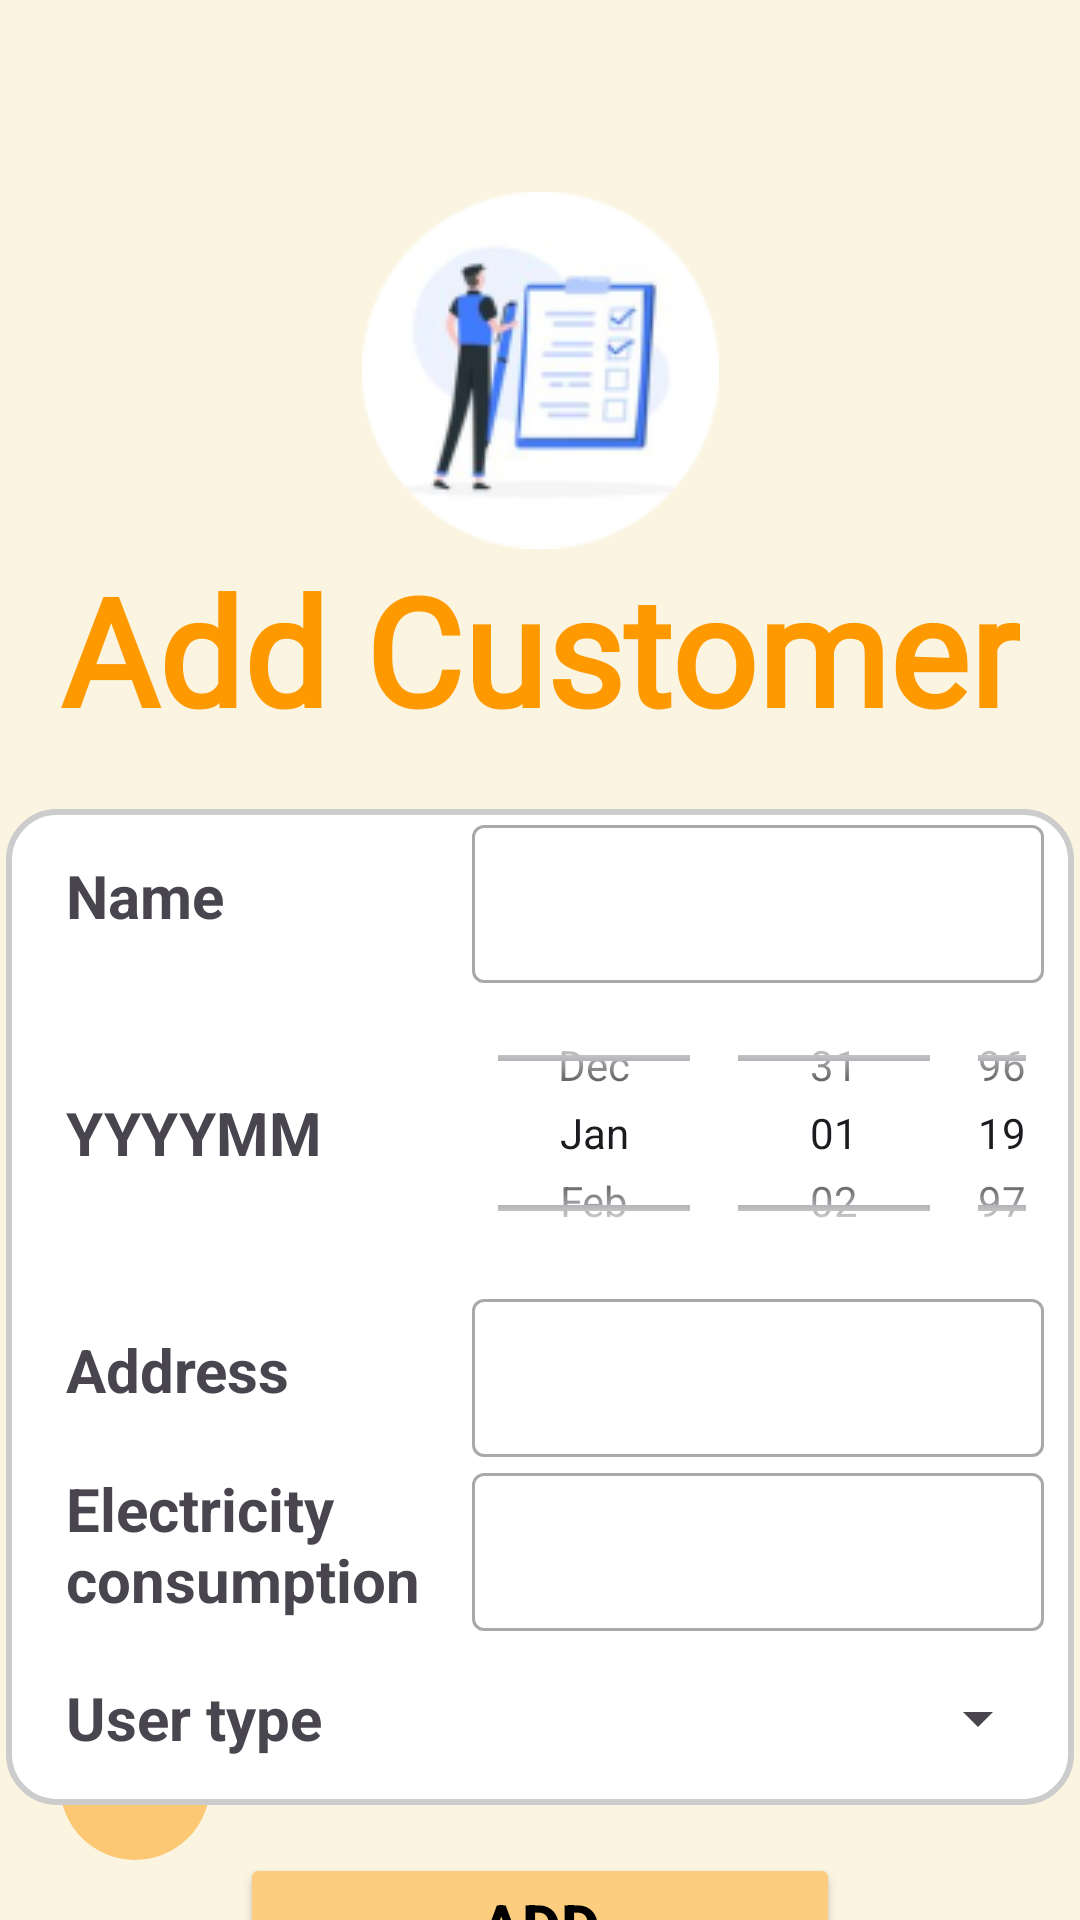

Produce the Android XML layout that renders to this screen, including the resource entries it uses.
<!-- AndroidManifest.xml: application theme Theme.Electric_Bill_Management -->
<!-- res/layout/activity_add_customer.xml -->
<?xml version="1.0" encoding="utf-8"?>
<androidx.constraintlayout.widget.ConstraintLayout xmlns:android="http://schemas.android.com/apk/res/android"
    xmlns:app="http://schemas.android.com/apk/res-auto"
    xmlns:tools="http://schemas.android.com/tools"
    android:id="@+id/main"
    android:layout_width="match_parent"
    android:layout_height="match_parent"
    android:background="#FAF4E1"
    tools:context=".AddCustomer">

    <ImageButton
        android:id="@+id/backButton"
        android:layout_width="50dp"
        android:layout_height="50dp"
        android:layout_marginStart="20dp"
        android:layout_marginBottom="20dp"
        android:background="@drawable/circle_button"
        app:layout_constraintBottom_toBottomOf="parent"
        app:layout_constraintStart_toStartOf="parent"
        app:srcCompat="@drawable/ic_back" />

    <TextView
        android:id="@+id/textView5"
        android:layout_width="wrap_content"
        android:layout_height="wrap_content"
        android:fontFamily="@font/dm_serif_display"
        android:text="Add Customer"
        android:textColor="#FF9900"
        android:textSize="50sp"
        android:textStyle="bold"
        app:layout_constraintEnd_toEndOf="parent"
        app:layout_constraintStart_toStartOf="parent"
        app:layout_constraintTop_toBottomOf="@+id/imageView2" />

    <ImageView
        android:id="@+id/imageView2"
        android:layout_width="wrap_content"
        android:layout_height="wrap_content"
        android:layout_marginTop="64dp"
        app:layout_constraintEnd_toEndOf="parent"
        app:layout_constraintStart_toStartOf="parent"
        app:layout_constraintTop_toTopOf="parent"
        app:srcCompat="@drawable/customer" />

    <LinearLayout
        android:id="@+id/linearLayout"
        android:layout_width="356dp"
        android:layout_height="wrap_content"
        android:layout_marginTop="20dp"
        android:background="@drawable/rounded_background"
        android:orientation="vertical"
        app:layout_constraintEnd_toEndOf="parent"
        app:layout_constraintStart_toStartOf="parent"
        app:layout_constraintTop_toBottomOf="@+id/textView5">

        <LinearLayout
            android:layout_width="match_parent"
            android:layout_height="58dp"
            android:gravity="center"
            android:orientation="horizontal">

            <TextView
                android:id="@+id/nameTextView"
                android:layout_width="27dp"
                android:layout_height="wrap_content"
                android:layout_weight="1"
                android:paddingLeft="20dp"
                android:text="Name"
                android:textSize="20sp"
                android:textStyle="bold" />

            <com.google.android.material.textfield.TextInputLayout
                style="@style/Widget.MaterialComponents.TextInputLayout.OutlinedBox"
                android:layout_width="82dp"
                android:layout_height="wrap_content"
                android:layout_weight="1"
                android:paddingLeft="5dp"
                android:paddingRight="10dp">

                <com.google.android.material.textfield.TextInputEditText
                    android:id="@+id/name"
                    android:layout_width="match_parent"
                    android:layout_height="wrap_content" />
            </com.google.android.material.textfield.TextInputLayout>


        </LinearLayout>

        <LinearLayout
            android:layout_width="match_parent"
            android:layout_height="wrap_content"
            android:gravity="center"
            android:orientation="horizontal">

            <TextView
                android:id="@+id/yyymmTextView"
                android:layout_width="27dp"
                android:layout_height="wrap_content"
                android:layout_weight="1"
                android:paddingLeft="20dp"
                android:text="YYYYMM"
                android:textSize="20sp"
                android:textStyle="bold" />

            <DatePicker
                android:id="@+id/datePicker"
                android:layout_width="200dp"
                android:layout_height="100dp"
                android:calendarViewShown="false"
                android:datePickerMode="spinner" />


        </LinearLayout>

        <LinearLayout
            android:layout_width="match_parent"
            android:layout_height="58dp"
            android:gravity="center"
            android:orientation="horizontal">

            <TextView
                android:id="@+id/addressTextView"
                android:layout_width="27dp"
                android:layout_height="wrap_content"
                android:layout_weight="1"
                android:paddingLeft="20dp"
                android:text="Address"
                android:textSize="20sp"
                android:textStyle="bold" />

            <com.google.android.material.textfield.TextInputLayout
                style="@style/Widget.MaterialComponents.TextInputLayout.OutlinedBox"
                android:layout_width="82dp"
                android:layout_height="wrap_content"
                android:layout_weight="1"
                android:paddingLeft="5dp"
                android:paddingRight="10dp">

                <com.google.android.material.textfield.TextInputEditText
                    android:id="@+id/address"
                    android:layout_width="match_parent"
                    android:layout_height="wrap_content" />
            </com.google.android.material.textfield.TextInputLayout>


        </LinearLayout>

        <LinearLayout
            android:layout_width="match_parent"
            android:layout_height="58dp"
            android:gravity="center"
            android:orientation="horizontal">

            <TextView
                android:id="@+id/consumptionTextView"
                android:layout_width="27dp"
                android:layout_height="wrap_content"
                android:layout_weight="1"
                android:paddingLeft="20dp"
                android:text="Electricity consumption"
                android:textSize="20sp"
                android:textStyle="bold" />

            <com.google.android.material.textfield.TextInputLayout
                style="@style/Widget.MaterialComponents.TextInputLayout.OutlinedBox"
                android:layout_width="82dp"
                android:layout_height="wrap_content"
                android:layout_weight="1"
                android:paddingLeft="5dp"
                android:paddingRight="10dp">

                <com.google.android.material.textfield.TextInputEditText
                    android:id="@+id/priceUpdate"
                    android:layout_width="match_parent"
                    android:layout_height="wrap_content" />
            </com.google.android.material.textfield.TextInputLayout>


        </LinearLayout>

        <LinearLayout
            android:layout_width="match_parent"
            android:layout_height="58dp"
            android:gravity="center"
            android:orientation="horizontal">

            <TextView
                android:id="@+id/userTypeTextView"
                android:layout_width="27dp"
                android:layout_height="wrap_content"
                android:layout_weight="1"
                android:paddingLeft="20dp"
                android:text="User type"
                android:textSize="20sp"
                android:textStyle="bold" />

            <Spinner
                android:id="@+id/userSpinner"
                android:layout_width="74dp"
                android:layout_height="wrap_content"
                android:layout_marginRight="8dp"
                android:layout_weight="1" />


        </LinearLayout>
    </LinearLayout>

    <Button
        android:id="@+id/addButton"
        android:layout_width="200dp"
        android:layout_height="wrap_content"
        android:layout_marginTop="16dp"
        android:backgroundTint="#FCCD7E"
        android:text="Add"
        android:textColor="#000000"
        android:textSize="20sp"
        android:textStyle="bold"
        app:layout_constraintEnd_toEndOf="parent"
        app:layout_constraintStart_toStartOf="parent"
        app:layout_constraintTop_toBottomOf="@+id/linearLayout" />
</androidx.constraintlayout.widget.ConstraintLayout>
<!-- resources referenced by this layout -->
<resources>
  <!-- drawable circle_button (drawable) -->
  <?xml version="1.0" encoding="utf-8"?>
  <shape xmlns:android="http://schemas.android.com/apk/res/android">
      <solid android:color="#FCC873" /> 
      <corners android:radius="50dp" /> 
  </shape>
  <!-- drawable customer: png bitmap (drawable, 13678 bytes) -->
  <!-- drawable rounded_background (drawable) -->
  <?xml version="1.0" encoding="utf-8"?>
  <shape xmlns:android="http://schemas.android.com/apk/res/android">
      <solid android:color="#FFFFFF" /> 
      <corners android:radius="16dp" /> 
      <stroke android:width="2dp" android:color="#CCCCCC" /> 
  </shape>
  <style name="Theme.Electric_Bill_Management" parent="Base.Theme.Electric_Bill_Management" />
  <style name="Base.Theme.Electric_Bill_Management" parent="Theme.Material3.DayNight.NoActionBar">
          
          
      </style>
</resources>
